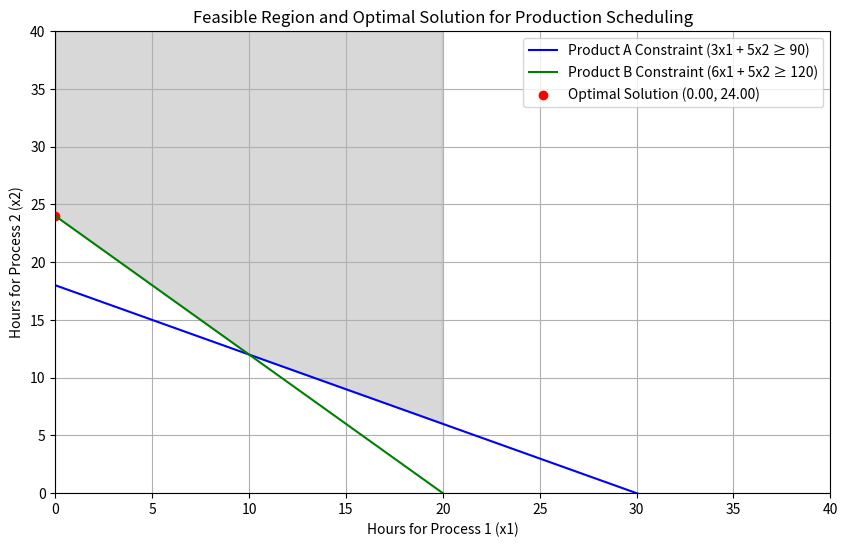

This chart was generated by the following Python code:
import numpy as np
import matplotlib.pyplot as plt
from scipy.optimize import linprog

# Coefficients for the objective function (costs to minimize)
c = [25, 20]  # Costs per hour for Process 1 and Process 2

# Inequalities for the production constraints
A = [
    [-3, -5],  # Constraint for Product A (90 units minimum)
    [-6, -5]   # Constraint for Product B (120 units minimum)
]
b = [-90, -120]  # Minimum requirements for products A and B

# Bounds for the variables (non-negative production hours)
x_bounds = (0, None)  # No negative hours for Process 1
y_bounds = (0, None)  # No negative hours for Process 2

# Solve the linear programming problem
result = linprog(c, A_ub=A, b_ub=b, bounds=[x_bounds, y_bounds], method='highs')

# Extract the solution
x1, x2 = result.x  # Hours for Process 1 and Process 2

# Generate data for graphical visualization
x_vals = np.linspace(0, 40, 400)
y1_vals = (90 - 3 * x_vals) / 5  # Constraint line for Product A
y2_vals = (120 - 6 * x_vals) / 5  # Constraint line for Product B

# Plot the feasible region and constraints
plt.figure(figsize=(10, 6))
plt.plot(x_vals, y1_vals, label='Product A Constraint (3x1 + 5x2 ≥ 90)', color='blue')
plt.plot(x_vals, y2_vals, label='Product B Constraint (6x1 + 5x2 ≥ 120)', color='green')

# Shading feasible region
plt.fill_between(x_vals, np.maximum(y1_vals, y2_vals), 40, where=(y1_vals >= 0) & (y2_vals >= 0), color='gray', alpha=0.3)

# Mark the solution point
plt.scatter(x1, x2, color='red', label=f'Optimal Solution ({x1:.2f}, {x2:.2f})')

# Labels and legend
plt.title('Feasible Region and Optimal Solution for Production Scheduling')
plt.xlabel('Hours for Process 1 (x1)')
plt.ylabel('Hours for Process 2 (x2)')
plt.xlim(0, 40)
plt.ylim(0, 40)
plt.axhline(0, color='black', linewidth=0.5)
plt.axvline(0, color='black', linewidth=0.5)
plt.legend()
plt.grid()
plt.savefig('ODS_Aufgabe_1.png', dpi=300)

# Show the plot
plt.show()


# Display results
print(f"Optimal hours for Process 1 (x1): {x1:.2f}")
print(f"Optimal hours for Process 2 (x2): {x2:.2f}")
print(f"Minimal costs: {result.fun:.2f}€")
